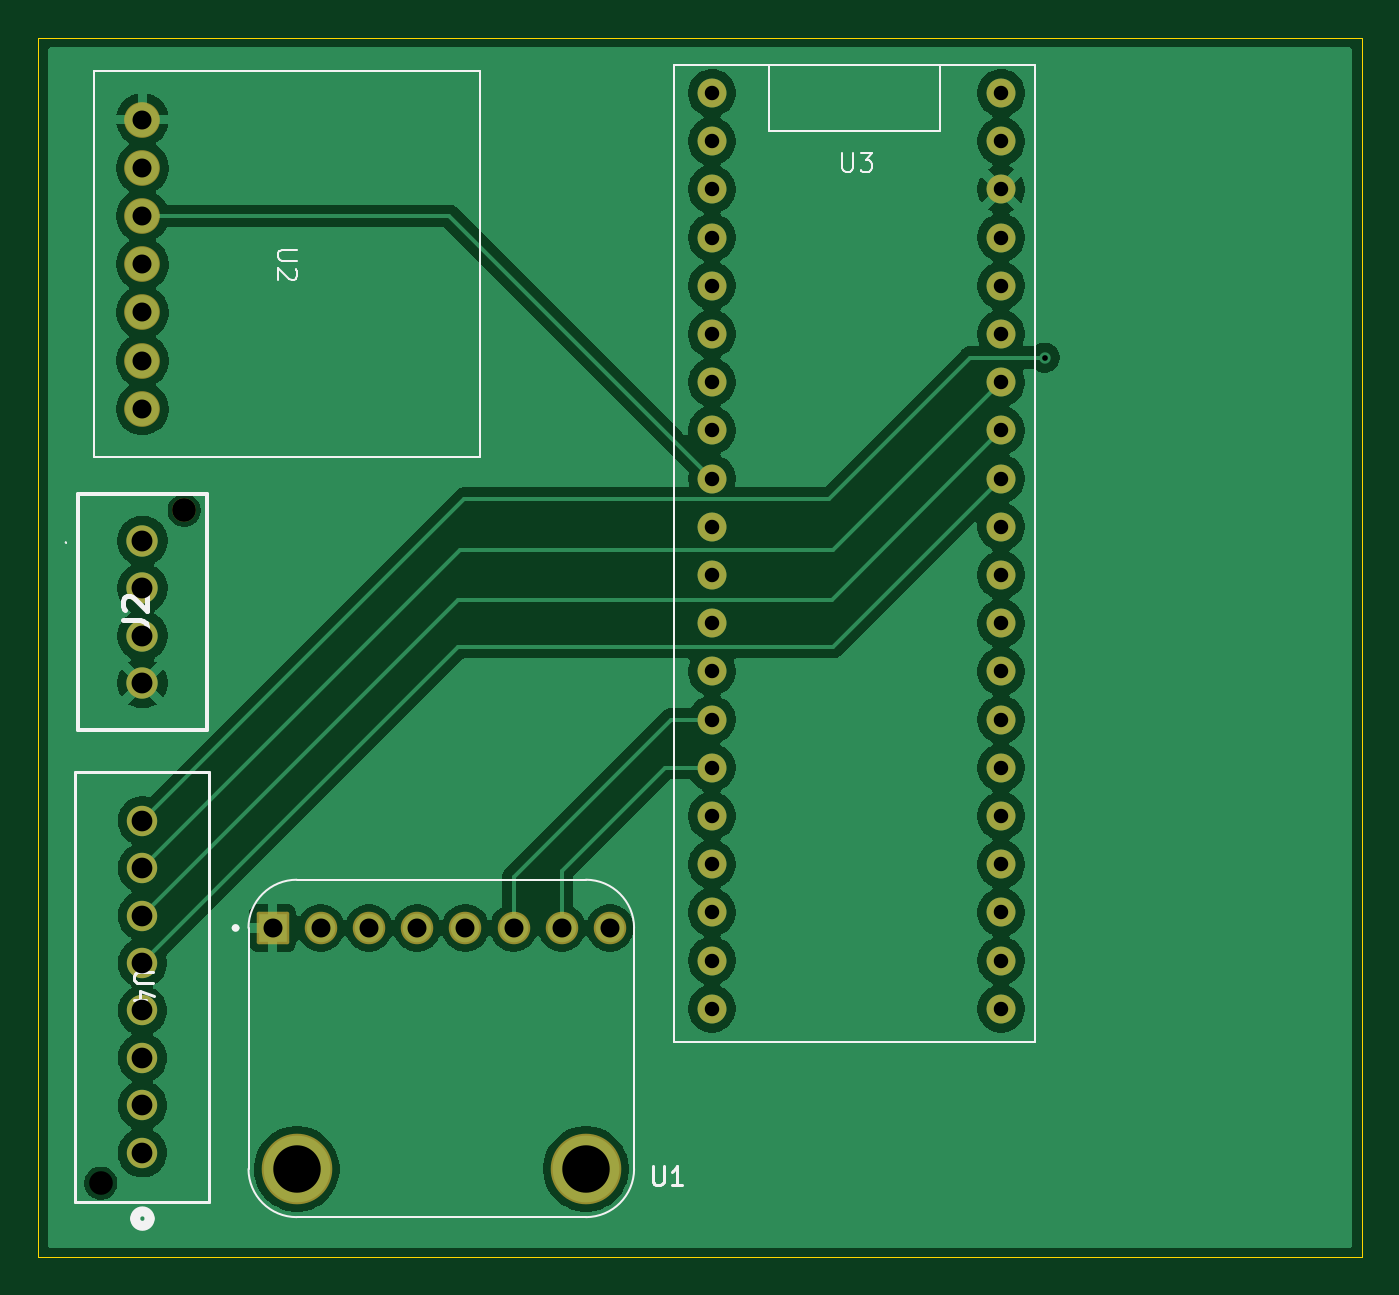
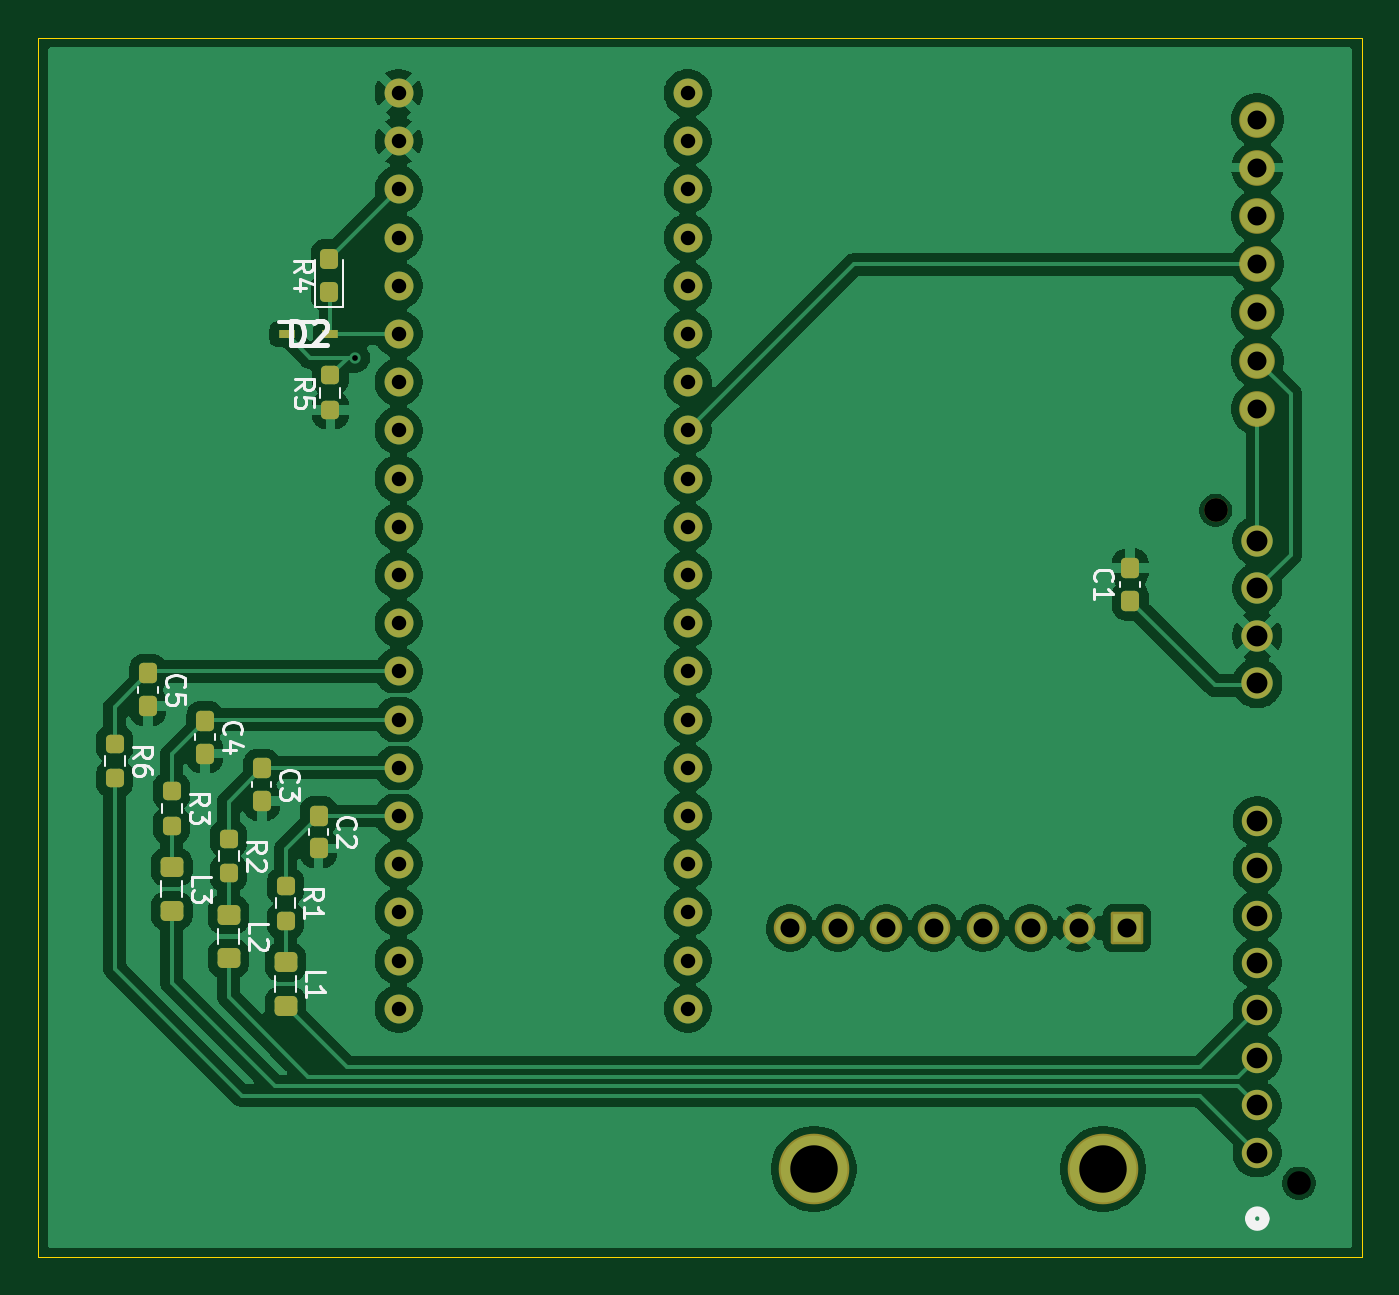
Circuit board: 11 layer files. Board 69.8 x 64.2 mm.
- bottom_copper: DAQBoardFront-B_Cu.gbr (137309 bytes)
- bottom_mask: DAQBoardFront-B_Mask.gbr (4898 bytes)
- paste: DAQBoardFront-B_Paste.gbr (2750 bytes)
- bottom_silk: DAQBoardFront-B_Silkscreen.gbr (18386 bytes)
- outline: DAQBoardFront-Edge_Cuts.gbr (612 bytes)
- top_copper: DAQBoardFront-F_Cu.gbr (92180 bytes)
- top_mask: DAQBoardFront-F_Mask.gbr (3151 bytes)
- paste: DAQBoardFront-F_Paste.gbr (458 bytes)
- top_silk: DAQBoardFront-F_Silkscreen.gbr (6732 bytes)
- drill: DAQBoardFront-NPTH.drl (420 bytes)
- drill: DAQBoardFront-PTH.drl (1649 bytes)

=== bottom_copper: DAQBoardFront-B_Cu.gbr (137309 bytes, source omitted) ===
=== bottom_mask: DAQBoardFront-B_Mask.gbr ===
%TF.GenerationSoftware,KiCad,Pcbnew,10.0.5*%
%TF.CreationDate,2026-08-04T20:24:02-04:00*%
%TF.ProjectId,DAQBoardFront,44415142-6f61-4726-9446-726f6e742e6b,rev?*%
%TF.SameCoordinates,Original*%
%TF.FileFunction,Soldermask,Bot*%
%TF.FilePolarity,Negative*%
%FSLAX46Y46*%
G04 Gerber Fmt 4.6, Leading zero omitted, Abs format (unit mm)*
G04 Created by KiCad (PCBNEW 10.0.5) date 2026-08-04 20:24:02*
%MOMM*%
%LPD*%
G01*
G04 APERTURE LIST*
G04 Aperture macros list*
%AMRoundRect*
0 Rectangle with rounded corners*
0 $1 Rounding radius*
0 $2 $3 $4 $5 $6 $7 $8 $9 X,Y pos of 4 corners*
0 Add a 4 corners polygon primitive as box body*
4,1,4,$2,$3,$4,$5,$6,$7,$8,$9,$2,$3,0*
0 Add four circle primitives for the rounded corners*
1,1,$1+$1,$2,$3*
1,1,$1+$1,$4,$5*
1,1,$1+$1,$6,$7*
1,1,$1+$1,$8,$9*
0 Add four rect primitives between the rounded corners*
20,1,$1+$1,$2,$3,$4,$5,0*
20,1,$1+$1,$4,$5,$6,$7,0*
20,1,$1+$1,$6,$7,$8,$9,0*
20,1,$1+$1,$8,$9,$2,$3,0*%
G04 Aperture macros list end*
%ADD10C,1.524000*%
%ADD11C,1.879600*%
%ADD12C,1.600200*%
%ADD13RoundRect,0.102000X0.754000X0.754000X-0.754000X0.754000X-0.754000X-0.754000X0.754000X-0.754000X0*%
%ADD14C,1.712000*%
%ADD15C,3.720000*%
%ADD16C,1.250000*%
%ADD17C,1.650000*%
%ADD18RoundRect,0.237500X0.237500X-0.300000X0.237500X0.300000X-0.237500X0.300000X-0.237500X-0.300000X0*%
%ADD19RoundRect,0.237500X0.237500X-0.250000X0.237500X0.250000X-0.237500X0.250000X-0.237500X-0.250000X0*%
%ADD20RoundRect,0.237500X-0.237500X0.300000X-0.237500X-0.300000X0.237500X-0.300000X0.237500X0.300000X0*%
%ADD21RoundRect,0.250000X-0.350000X0.275000X-0.350000X-0.275000X0.350000X-0.275000X0.350000X0.275000X0*%
%ADD22RoundRect,0.237500X-0.237500X0.250000X-0.237500X-0.250000X0.237500X-0.250000X0.237500X0.250000X0*%
%ADD23R,0.820000X0.420000*%
%ADD24RoundRect,0.237500X0.237500X-0.287500X0.237500X0.287500X-0.237500X0.287500X-0.237500X-0.287500X0*%
G04 APERTURE END LIST*
D10*
%TO.C,U3*%
X134010000Y-66400000D03*
X134010000Y-68940000D03*
X134010000Y-71480000D03*
X134010000Y-74020000D03*
X134010000Y-76560000D03*
X134010000Y-79100000D03*
X134010000Y-81640000D03*
X134010000Y-84180000D03*
X134010000Y-86720000D03*
X134010000Y-89260000D03*
X134010000Y-91800000D03*
X134010000Y-94340000D03*
X134010000Y-96880000D03*
X134010000Y-99420000D03*
X134010000Y-101960000D03*
X134010000Y-104500000D03*
X134010000Y-107040000D03*
X134010000Y-109580000D03*
X134010000Y-112120000D03*
X134010000Y-114660000D03*
X149250000Y-114660000D03*
X149250000Y-112120000D03*
X149250000Y-109580000D03*
X149250000Y-107040000D03*
X149250000Y-104500000D03*
X149250000Y-101960000D03*
X149250000Y-99420000D03*
X149250000Y-96880000D03*
X149250000Y-94340000D03*
X149250000Y-91800000D03*
X149250000Y-89260000D03*
X149250000Y-86720000D03*
X149250000Y-84180000D03*
X149250000Y-81640000D03*
X149250000Y-79100000D03*
X149250000Y-76560000D03*
X149250000Y-74020000D03*
X149250000Y-71480000D03*
X149250000Y-68940000D03*
X149250000Y-66400000D03*
%TD*%
D11*
%TO.C,U2*%
X104000000Y-67800000D03*
X104000000Y-70340000D03*
X104000000Y-72880000D03*
X104000000Y-75420000D03*
X104000000Y-77960000D03*
X104000000Y-80500000D03*
X104000000Y-83040000D03*
%TD*%
D12*
%TO.C,U4*%
X104000000Y-122250000D03*
X104000000Y-119750000D03*
X104000000Y-117250000D03*
X104000000Y-114750000D03*
X104000000Y-112250000D03*
X104000000Y-109750000D03*
X104000000Y-107250000D03*
X104000000Y-104750000D03*
%TD*%
D13*
%TO.C,U1*%
X110860000Y-110400000D03*
D14*
X113400000Y-110400000D03*
X115940000Y-110400000D03*
X118480000Y-110400000D03*
X121020000Y-110400000D03*
X123560000Y-110400000D03*
X126100000Y-110400000D03*
X128640000Y-110400000D03*
D15*
X127370000Y-123100000D03*
X112130000Y-123100000D03*
%TD*%
D16*
%TO.C,J2*%
X106200000Y-88400000D03*
D17*
X104000000Y-90000000D03*
X104000000Y-92500000D03*
X104000000Y-95000000D03*
X104000000Y-97500000D03*
%TD*%
D18*
%TO.C,C1*%
X110700000Y-93162500D03*
X110700000Y-91437500D03*
%TD*%
D19*
%TO.C,R5*%
X152850000Y-83112500D03*
X152850000Y-81287500D03*
%TD*%
D20*
%TO.C,C3*%
X156460000Y-101987500D03*
X156460000Y-103712500D03*
%TD*%
D21*
%TO.C,L2*%
X158210000Y-109700000D03*
X158210000Y-112000000D03*
%TD*%
D22*
%TO.C,R1*%
X155210000Y-108187500D03*
X155210000Y-110012500D03*
%TD*%
D20*
%TO.C,C4*%
X159460000Y-99487500D03*
X159460000Y-101212500D03*
%TD*%
%TO.C,C5*%
X162460000Y-96987500D03*
X162460000Y-98712500D03*
%TD*%
%TO.C,C2*%
X153460000Y-104487500D03*
X153460000Y-106212500D03*
%TD*%
D22*
%TO.C,R3*%
X161210000Y-103187500D03*
X161210000Y-105012500D03*
%TD*%
D23*
%TO.C,D2*%
X155150000Y-79100000D03*
X152850000Y-79100000D03*
%TD*%
D21*
%TO.C,L1*%
X155210000Y-112200000D03*
X155210000Y-114500000D03*
%TD*%
D22*
%TO.C,R2*%
X158210000Y-105687500D03*
X158210000Y-107512500D03*
%TD*%
D24*
%TO.C,R4*%
X152900000Y-76875000D03*
X152900000Y-75125000D03*
%TD*%
D21*
%TO.C,L3*%
X161210000Y-107200000D03*
X161210000Y-109500000D03*
%TD*%
D22*
%TO.C,R6*%
X164210000Y-100687500D03*
X164210000Y-102512500D03*
%TD*%
M02*

=== paste: DAQBoardFront-B_Paste.gbr (2750 bytes, source withheld) ===
=== bottom_silk: DAQBoardFront-B_Silkscreen.gbr (18386 bytes, source omitted) ===
=== outline: DAQBoardFront-Edge_Cuts.gbr ===
%TF.GenerationSoftware,KiCad,Pcbnew,10.0.5*%
%TF.CreationDate,2026-08-04T20:24:02-04:00*%
%TF.ProjectId,DAQBoardFront,44415142-6f61-4726-9446-726f6e742e6b,rev?*%
%TF.SameCoordinates,Original*%
%TF.FileFunction,Profile,NP*%
%FSLAX46Y46*%
G04 Gerber Fmt 4.6, Leading zero omitted, Abs format (unit mm)*
G04 Created by KiCad (PCBNEW 10.0.5) date 2026-08-04 20:24:02*
%MOMM*%
%LPD*%
G01*
G04 APERTURE LIST*
%TA.AperFunction,Profile*%
%ADD10C,0.050000*%
%TD*%
G04 APERTURE END LIST*
D10*
X98500000Y-63500000D02*
X168250000Y-63500000D01*
X168250000Y-127750000D01*
X98500000Y-127750000D01*
X98500000Y-63500000D01*
M02*

=== top_copper: DAQBoardFront-F_Cu.gbr (92180 bytes, source omitted) ===
=== top_mask: DAQBoardFront-F_Mask.gbr (3151 bytes, source withheld) ===
=== paste: DAQBoardFront-F_Paste.gbr ===
%TF.GenerationSoftware,KiCad,Pcbnew,10.0.5*%
%TF.CreationDate,2026-08-04T20:24:02-04:00*%
%TF.ProjectId,DAQBoardFront,44415142-6f61-4726-9446-726f6e742e6b,rev?*%
%TF.SameCoordinates,Original*%
%TF.FileFunction,Paste,Top*%
%TF.FilePolarity,Positive*%
%FSLAX46Y46*%
G04 Gerber Fmt 4.6, Leading zero omitted, Abs format (unit mm)*
G04 Created by KiCad (PCBNEW 10.0.5) date 2026-08-04 20:24:02*
%MOMM*%
%LPD*%
G01*
G04 APERTURE LIST*
G04 APERTURE END LIST*
M02*

=== top_silk: DAQBoardFront-F_Silkscreen.gbr ===
%TF.GenerationSoftware,KiCad,Pcbnew,10.0.5*%
%TF.CreationDate,2026-08-04T20:24:02-04:00*%
%TF.ProjectId,DAQBoardFront,44415142-6f61-4726-9446-726f6e742e6b,rev?*%
%TF.SameCoordinates,Original*%
%TF.FileFunction,Legend,Top*%
%TF.FilePolarity,Positive*%
%FSLAX46Y46*%
G04 Gerber Fmt 4.6, Leading zero omitted, Abs format (unit mm)*
G04 Created by KiCad (PCBNEW 10.0.5) date 2026-08-04 20:24:02*
%MOMM*%
%LPD*%
G01*
G04 APERTURE LIST*
%ADD10C,0.100000*%
%ADD11C,0.150000*%
%ADD12C,0.254000*%
%ADD13C,0.152400*%
%ADD14C,0.508000*%
%ADD15C,0.127000*%
%ADD16C,0.200000*%
%ADD17C,0.069000*%
G04 APERTURE END LIST*
D10*
X140888095Y-69557419D02*
X140888095Y-70366942D01*
X140888095Y-70366942D02*
X140935714Y-70462180D01*
X140935714Y-70462180D02*
X140983333Y-70509800D01*
X140983333Y-70509800D02*
X141078571Y-70557419D01*
X141078571Y-70557419D02*
X141269047Y-70557419D01*
X141269047Y-70557419D02*
X141364285Y-70509800D01*
X141364285Y-70509800D02*
X141411904Y-70462180D01*
X141411904Y-70462180D02*
X141459523Y-70366942D01*
X141459523Y-70366942D02*
X141459523Y-69557419D01*
X141840476Y-69557419D02*
X142459523Y-69557419D01*
X142459523Y-69557419D02*
X142126190Y-69938371D01*
X142126190Y-69938371D02*
X142269047Y-69938371D01*
X142269047Y-69938371D02*
X142364285Y-69985990D01*
X142364285Y-69985990D02*
X142411904Y-70033609D01*
X142411904Y-70033609D02*
X142459523Y-70128847D01*
X142459523Y-70128847D02*
X142459523Y-70366942D01*
X142459523Y-70366942D02*
X142411904Y-70462180D01*
X142411904Y-70462180D02*
X142364285Y-70509800D01*
X142364285Y-70509800D02*
X142269047Y-70557419D01*
X142269047Y-70557419D02*
X141983333Y-70557419D01*
X141983333Y-70557419D02*
X141888095Y-70509800D01*
X141888095Y-70509800D02*
X141840476Y-70462180D01*
X112162580Y-74658095D02*
X111353057Y-74658095D01*
X111353057Y-74658095D02*
X111257819Y-74705714D01*
X111257819Y-74705714D02*
X111210200Y-74753333D01*
X111210200Y-74753333D02*
X111162580Y-74848571D01*
X111162580Y-74848571D02*
X111162580Y-75039047D01*
X111162580Y-75039047D02*
X111210200Y-75134285D01*
X111210200Y-75134285D02*
X111257819Y-75181904D01*
X111257819Y-75181904D02*
X111353057Y-75229523D01*
X111353057Y-75229523D02*
X112162580Y-75229523D01*
X112067342Y-75658095D02*
X112114961Y-75705714D01*
X112114961Y-75705714D02*
X112162580Y-75800952D01*
X112162580Y-75800952D02*
X112162580Y-76039047D01*
X112162580Y-76039047D02*
X112114961Y-76134285D01*
X112114961Y-76134285D02*
X112067342Y-76181904D01*
X112067342Y-76181904D02*
X111972104Y-76229523D01*
X111972104Y-76229523D02*
X111876866Y-76229523D01*
X111876866Y-76229523D02*
X111734009Y-76181904D01*
X111734009Y-76181904D02*
X111162580Y-75610476D01*
X111162580Y-75610476D02*
X111162580Y-76229523D01*
D11*
X104545180Y-112738095D02*
X103735657Y-112738095D01*
X103735657Y-112738095D02*
X103640419Y-112785714D01*
X103640419Y-112785714D02*
X103592800Y-112833333D01*
X103592800Y-112833333D02*
X103545180Y-112928571D01*
X103545180Y-112928571D02*
X103545180Y-113119047D01*
X103545180Y-113119047D02*
X103592800Y-113214285D01*
X103592800Y-113214285D02*
X103640419Y-113261904D01*
X103640419Y-113261904D02*
X103735657Y-113309523D01*
X103735657Y-113309523D02*
X104545180Y-113309523D01*
X104211847Y-114214285D02*
X103545180Y-114214285D01*
X104592800Y-113976190D02*
X103878514Y-113738095D01*
X103878514Y-113738095D02*
X103878514Y-114357142D01*
X130888095Y-122954819D02*
X130888095Y-123764342D01*
X130888095Y-123764342D02*
X130935714Y-123859580D01*
X130935714Y-123859580D02*
X130983333Y-123907200D01*
X130983333Y-123907200D02*
X131078571Y-123954819D01*
X131078571Y-123954819D02*
X131269047Y-123954819D01*
X131269047Y-123954819D02*
X131364285Y-123907200D01*
X131364285Y-123907200D02*
X131411904Y-123859580D01*
X131411904Y-123859580D02*
X131459523Y-123764342D01*
X131459523Y-123764342D02*
X131459523Y-122954819D01*
X132459523Y-123954819D02*
X131888095Y-123954819D01*
X132173809Y-123954819D02*
X132173809Y-122954819D01*
X132173809Y-122954819D02*
X132078571Y-123097676D01*
X132078571Y-123097676D02*
X131983333Y-123192914D01*
X131983333Y-123192914D02*
X131888095Y-123240533D01*
D12*
X102967318Y-94173332D02*
X103874461Y-94173332D01*
X103874461Y-94173332D02*
X104055889Y-94233809D01*
X104055889Y-94233809D02*
X104176842Y-94354761D01*
X104176842Y-94354761D02*
X104237318Y-94536190D01*
X104237318Y-94536190D02*
X104237318Y-94657142D01*
X103088270Y-93629047D02*
X103027794Y-93568571D01*
X103027794Y-93568571D02*
X102967318Y-93447618D01*
X102967318Y-93447618D02*
X102967318Y-93145237D01*
X102967318Y-93145237D02*
X103027794Y-93024285D01*
X103027794Y-93024285D02*
X103088270Y-92963809D01*
X103088270Y-92963809D02*
X103209222Y-92903332D01*
X103209222Y-92903332D02*
X103330175Y-92903332D01*
X103330175Y-92903332D02*
X103511603Y-92963809D01*
X103511603Y-92963809D02*
X104237318Y-93689523D01*
X104237318Y-93689523D02*
X104237318Y-92903332D01*
%TO.C,U3*%
D10*
X132010000Y-64900000D02*
X151010000Y-64900000D01*
X151010000Y-116400000D01*
X132010000Y-116400000D01*
X132010000Y-64900000D01*
X137010000Y-64900000D02*
X146010000Y-64900000D01*
X146010000Y-68400000D01*
X137010000Y-68400000D01*
X137010000Y-64900000D01*
%TO.C,U2*%
X101460000Y-65260000D02*
X121780000Y-65260000D01*
X121780000Y-85580000D01*
X101460000Y-85580000D01*
X101460000Y-65260000D01*
%TO.C,U4*%
D13*
X100465801Y-102171600D02*
X100465801Y-124828400D01*
X100465801Y-124828400D02*
X107527001Y-124828400D01*
X107527001Y-102171600D02*
X100465801Y-102171600D01*
X107527001Y-124828400D02*
X107527001Y-102171600D01*
D14*
X104381000Y-125717400D02*
G75*
G02*
X103619000Y-125717400I-381000J0D01*
G01*
X103619000Y-125717400D02*
G75*
G02*
X104381000Y-125717400I381000J0D01*
G01*
%TO.C,U1*%
D15*
X109590000Y-123100000D02*
X109590000Y-110400000D01*
X112130000Y-107860000D02*
X127370000Y-107860000D01*
X127370000Y-125640000D02*
X112130000Y-125640000D01*
X129910000Y-110400000D02*
X129910000Y-123100000D01*
X109590000Y-110400000D02*
G75*
G02*
X112130000Y-107860000I2540000J0D01*
G01*
X112130000Y-125640000D02*
G75*
G02*
X109590000Y-123100000I0J2540000D01*
G01*
X127370000Y-107860000D02*
G75*
G02*
X129910000Y-110400000I-1J-2540001D01*
G01*
X129910000Y-123100000D02*
G75*
G02*
X127370000Y-125640000I-2540001J1D01*
G01*
D16*
X109010000Y-110400000D02*
G75*
G02*
X108810000Y-110400000I-100000J0D01*
G01*
X108810000Y-110400000D02*
G75*
G02*
X109010000Y-110400000I100000J0D01*
G01*
%TO.C,J2*%
D17*
X99961000Y-90054000D02*
X99961000Y-90054000D01*
X99961000Y-90123000D02*
X99961000Y-90123000D01*
D16*
X100600000Y-87550000D02*
X107400000Y-87550000D01*
X100600000Y-99950000D02*
X100600000Y-87550000D01*
X107400000Y-87550000D02*
X107400000Y-99950000D01*
X107400000Y-99950000D02*
X100600000Y-99950000D01*
D17*
X99960000Y-90054000D02*
G75*
G02*
X99961000Y-90123000I500J-34500D01*
G01*
X99960000Y-90123000D02*
G75*
G02*
X99961000Y-90054000I500J34500D01*
G01*
%TD*%
M02*

=== drill: DAQBoardFront-NPTH.drl ===
M48
; DRILL file KiCad 10.0.5 date 2026-08-04T20:24:04
; FORMAT={-:-/ absolute / metric / decimal}
; #@! TF.CreationDate,2026-08-04T20:24:04-04:00
; #@! TF.GenerationSoftware,Kicad,Pcbnew,10.0.5
; #@! TF.FileFunction,NonPlated,1,2,NPTH
FMAT,2
METRIC
; #@! TA.AperFunction,NonPlated,NPTH,ComponentDrill
T1C1.245
; #@! TA.AperFunction,NonPlated,NPTH,ComponentDrill
T2C1.250
%
G90
G05
T1
X101.8Y-123.85
T2
X106.2Y-88.4
M30

=== drill: DAQBoardFront-PTH.drl ===
M48
; DRILL file KiCad 10.0.5 date 2026-08-04T20:24:04
; FORMAT={-:-/ absolute / metric / decimal}
; #@! TF.CreationDate,2026-08-04T20:24:04-04:00
; #@! TF.GenerationSoftware,Kicad,Pcbnew,10.0.5
; #@! TF.FileFunction,Plated,1,2,PTH
FMAT,2
METRIC
; #@! TA.AperFunction,Plated,PTH,ViaDrill
T1C0.300
; #@! TA.AperFunction,Plated,PTH,ComponentDrill
T2C0.762
; #@! TA.AperFunction,Plated,PTH,ComponentDrill
T3C1.000
; #@! TA.AperFunction,Plated,PTH,ComponentDrill
T4C1.092
; #@! TA.AperFunction,Plated,PTH,ComponentDrill
T5C1.100
; #@! TA.AperFunction,Plated,PTH,ComponentDrill
T6C2.500
%
G90
G05
T1
X151.55Y-80.35
T2
X134.01Y-66.4
X134.01Y-68.94
X134.01Y-71.48
X134.01Y-74.02
X134.01Y-76.56
X134.01Y-79.1
X134.01Y-81.64
X134.01Y-84.18
X134.01Y-86.72
X134.01Y-89.26
X134.01Y-91.8
X134.01Y-94.34
X134.01Y-96.88
X134.01Y-99.42
X134.01Y-101.96
X134.01Y-104.5
X134.01Y-107.04
X134.01Y-109.58
X134.01Y-112.12
X134.01Y-114.66
X149.25Y-66.4
X149.25Y-68.94
X149.25Y-71.48
X149.25Y-74.02
X149.25Y-76.56
X149.25Y-79.1
X149.25Y-81.64
X149.25Y-84.18
X149.25Y-86.72
X149.25Y-89.26
X149.25Y-91.8
X149.25Y-94.34
X149.25Y-96.88
X149.25Y-99.42
X149.25Y-101.96
X149.25Y-104.5
X149.25Y-107.04
X149.25Y-109.58
X149.25Y-112.12
X149.25Y-114.66
T3
X104.0Y-67.8
X104.0Y-70.34
X104.0Y-72.88
X104.0Y-75.42
X104.0Y-77.96
X104.0Y-80.5
X104.0Y-83.04
X110.86Y-110.4
X113.4Y-110.4
X115.94Y-110.4
X118.48Y-110.4
X121.02Y-110.4
X123.56Y-110.4
X126.1Y-110.4
X128.64Y-110.4
T4
X104.0Y-104.75
X104.0Y-107.25
X104.0Y-109.75
X104.0Y-112.25
X104.0Y-114.75
X104.0Y-117.25
X104.0Y-119.75
X104.0Y-122.25
T5
X104.0Y-90.0
X104.0Y-92.5
X104.0Y-95.0
X104.0Y-97.5
T6
X112.13Y-123.1
X127.37Y-123.1
M30
